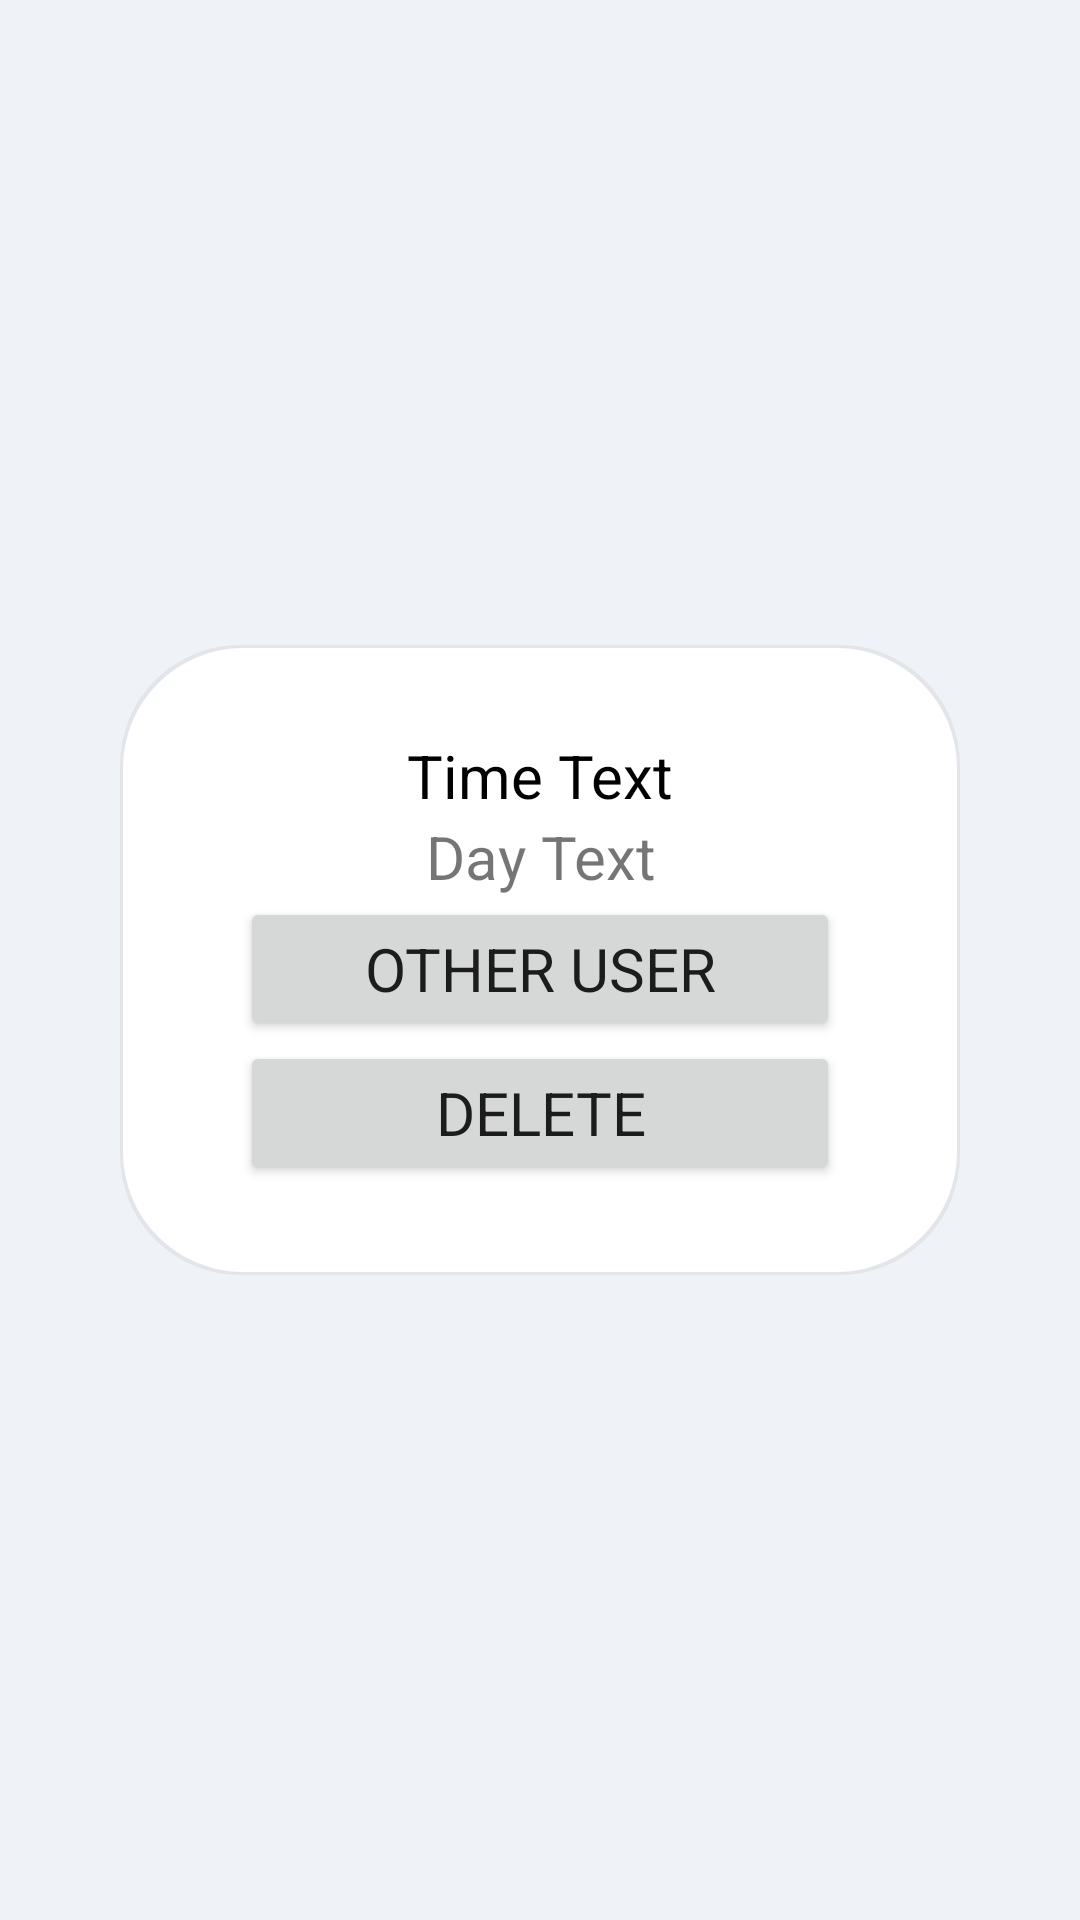

Layout XML and referenced resources for this Android screen:
<!-- AndroidManifest.xml: application theme Theme.Officehoursclient -->
<!-- res/layout/activity_appointment.xml -->
<?xml version="1.0" encoding="utf-8"?>
<LinearLayout xmlns:android="http://schemas.android.com/apk/res/android"
    xmlns:app="http://schemas.android.com/apk/res-auto"
    xmlns:tools="http://schemas.android.com/tools"
    android:layout_width="match_parent"
    android:layout_height="match_parent"
    android:orientation="vertical"
    android:gravity="center"
    tools:context=".AppointmentActivity">


    <LinearLayout
        android:layout_width="match_parent"
        android:layout_height="wrap_content"
        style="@style/ContainerStyle"
        android:orientation="vertical">

        <TextView
            android:id="@+id/appointment_time_text"
            android:layout_width="match_parent"
            android:layout_height="wrap_content"
            android:gravity="center"
            android:textColor="@color/black"
            android:text="Time Text" />

        <TextView
            android:id="@+id/appointment_day_text"
            android:layout_width="match_parent"
            android:layout_height="wrap_content"
            android:gravity="center"
            android:text="Day Text" />

        <Button
            android:id="@+id/other_user_button"
            android:layout_width="match_parent"
            android:layout_height="wrap_content"
            android:text="Other User" />

        <Button
            android:id="@+id/delete_appointment_button"
            android:layout_width="match_parent"
            android:layout_height="wrap_content"
            android:text="Delete" />


    </LinearLayout>

</LinearLayout>
<!-- resources referenced by this layout -->
<resources>
  <color name="black">#FF000000</color>
  <style name="ContainerStyle">
          <item name="android:background">@drawable/container_border</item>
          <item name="android:paddingVertical">30dp</item>
          <item name="android:paddingHorizontal">40dp</item>
          <item name="android:layout_marginVertical">60dp</item>
          <item name="android:layout_marginHorizontal">40dp</item>
      </style>
  <style name="Theme.Officehoursclient" parent="Theme.MaterialComponents.DayNight.DarkActionBar">
          
  
          <item name="colorPrimary">@color/kfu_primary</item>
          <item name="colorPrimaryVariant">@color/kfu_primary2</item>
          <item name="colorOnPrimary">@color/white</item>
          
          <item name="colorSecondary">@color/kfu_secondary</item>
          <item name="colorSecondaryVariant">@color/kfu_secondary2</item>
          <item name="colorOnSecondary">@color/white</item>
          
          <item name="android:statusBarColor">?attr/colorPrimaryVariant</item>
          
  
          <item name="fontFamily">@font/tajawal_bold</item>
          <item name="android:textSize">20sp</item>
          <item name="android:windowBackground">@color/kfu_blank</item>
      </style>
  <!-- drawable container_border (drawable) -->
  <?xml version="1.0" encoding="utf-8"?>
  <layer-list xmlns:android="http://schemas.android.com/apk/res/android">
  
      <item>
          <shape
              android:shape="rectangle">
              <padding android:top="1dp" android:bottom="1dp" android:right="1dp" android:left="1dp"/>
              <corners android:radius="40dp"/>
              <solid android:color="#25999999"/>
          </shape>
      </item>
  
      <item>
          <shape
              android:shape="rectangle">
  
              <corners android:radius="40dp"/>
              <solid android:color="@color/white"/>
          </shape>
      </item>
  
  
  </layer-list>
  <color name="kfu_primary">#0b6f77</color>
  <color name="kfu_primary2">#005c69</color>
  <color name="white">#FFFFFFFF</color>
  <color name="kfu_secondary">#c69a47</color>
  <color name="kfu_secondary2">#c59943</color>
  <color name="kfu_blank">#eff2f7</color>
</resources>
